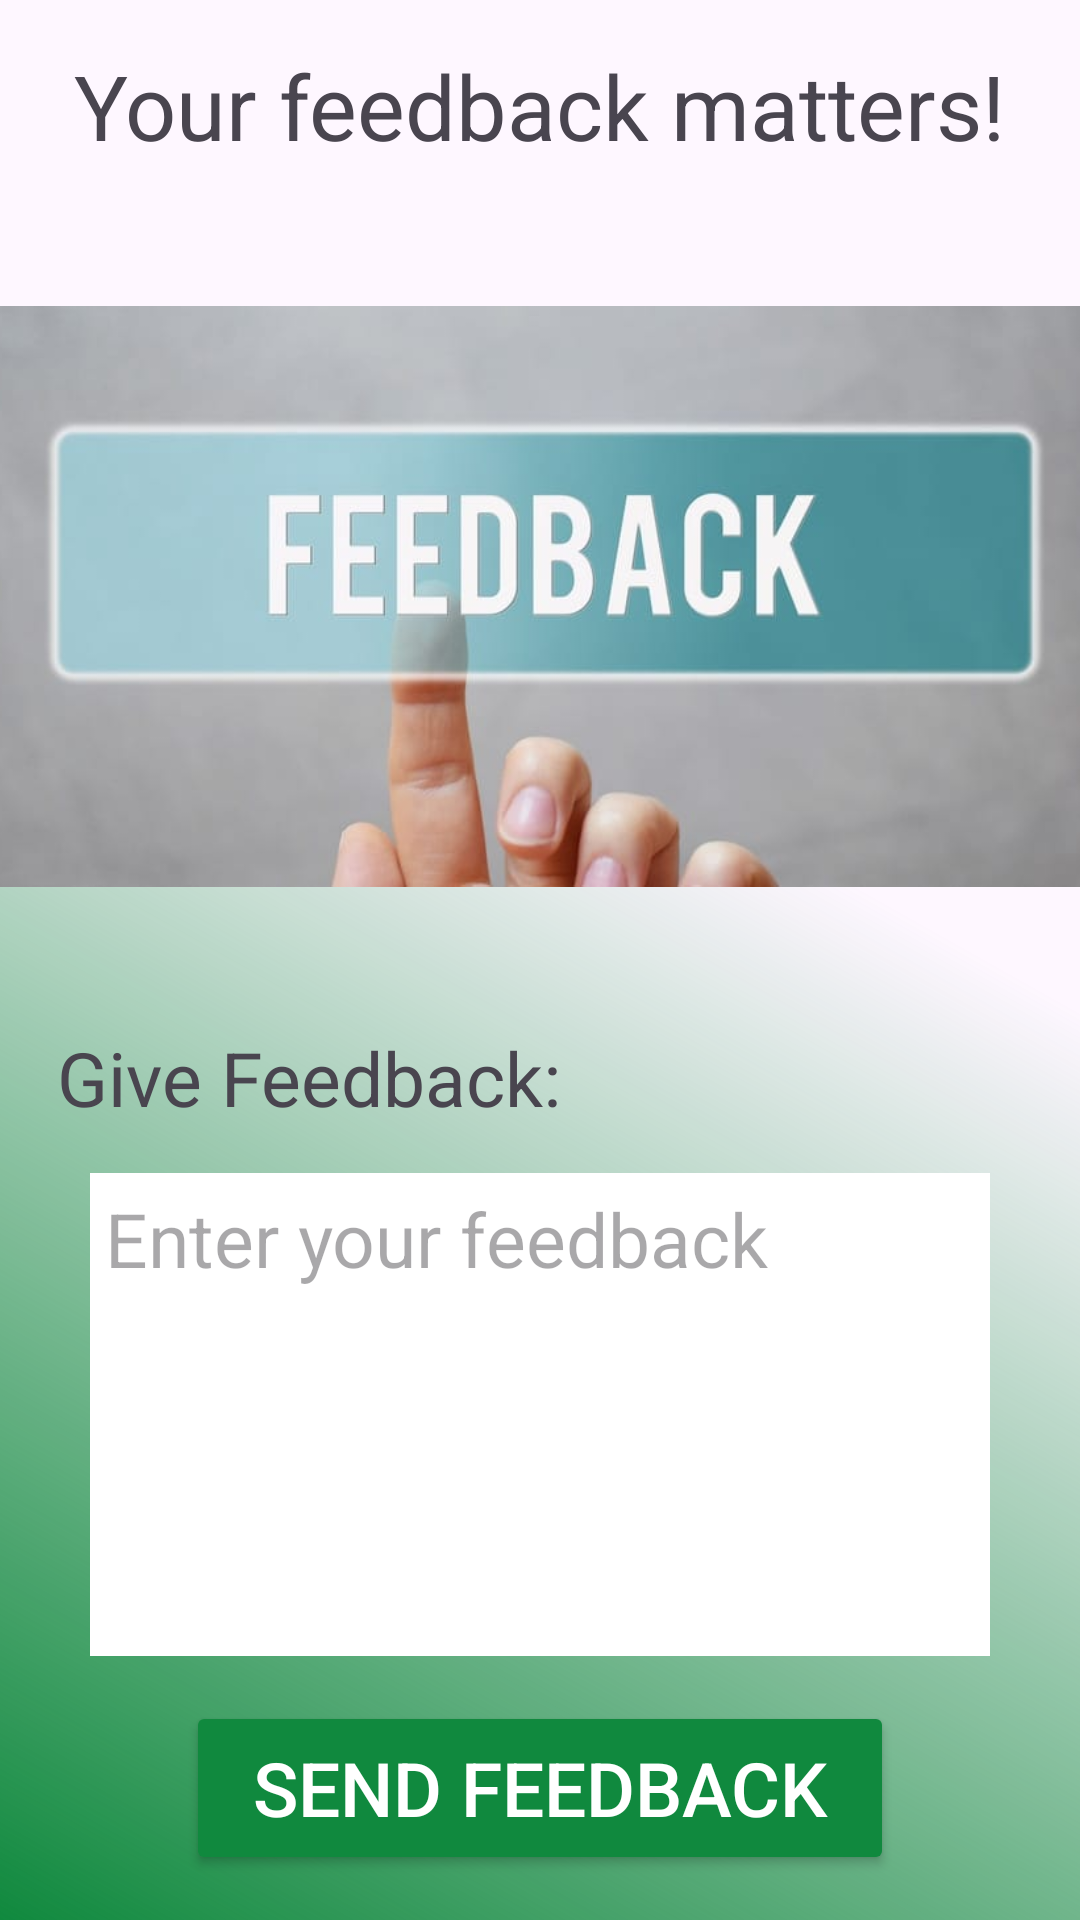

The Android layout XML behind this screen, and the referenced resources:
<!-- AndroidManifest.xml: application theme Theme.MyApplication -->
<!-- res/layout/activity_feedback.xml -->
<?xml version="1.0" encoding="utf-8"?>
<LinearLayout xmlns:android="http://schemas.android.com/apk/res/android"
    xmlns:app="http://schemas.android.com/apk/res-auto"
    xmlns:tools="http://schemas.android.com/tools"
    android:id="@+id/main"
    android:layout_width="match_parent"
    android:layout_height="match_parent"
    android:orientation="vertical"
    android:background="@drawable/feedback_view"
    tools:context=".FeedbackActivity">

    <TextView
        android:layout_width="wrap_content"
        android:layout_height="wrap_content"
        android:text="Your feedback matters!"
        android:textSize="30dp"
        android:layout_gravity="center"
        android:layout_marginTop="15dp" />

    <ImageView
        android:layout_width="373dp"
        android:layout_height="247dp"
        android:layout_gravity="center_horizontal"
        android:layout_marginTop="20dp"
        android:maxHeight="200dp"
        android:minWidth="200dp"
        android:src="@drawable/feedback2" />

    <TextView
        android:layout_width="wrap_content"
        android:layout_height="wrap_content"
        android:text="   Give Feedback:"
        android:textSize="25dp"
        android:layout_marginTop="20dp"/>

    <EditText
        android:id="@+id/editTextTextMultiLine"
        android:layout_width="match_parent"
        android:layout_height="wrap_content"
        android:layout_marginLeft="30dp"
        android:layout_marginTop="15dp"
        android:layout_marginRight="30dp"
        android:background="@color/white"
        android:ems="10"
        android:gravity="start|top"
        android:hint="Enter your feedback"
        android:inputType="textMultiLine"
        android:lines="5"
        android:padding="5dp"
        android:textSize="25dp" />

    <Button
        android:id="@+id/buttonSend"
        android:layout_width="236dp"
        android:layout_height="58dp"
        android:layout_gravity="center"
        android:layout_marginTop="15dp"
        android:backgroundTint="@color/green"
        android:text="Send Feedback"
        android:textColor="@color/white"
        android:textSize="25dp" />


</LinearLayout>
<!-- resources referenced by this layout -->
<resources>
  <color name="green">#10893E</color>
  <color name="white">#FFFFFFFF</color>
  <!-- drawable feedback2: jpg bitmap (drawable, 20171 bytes) -->
  <!-- drawable feedback_view (drawable) -->
  <?xml version="1.0" encoding="utf-8"?>
  <shape xmlns:android="http://schemas.android.com/apk/res/android"
      android:shape="rectangle">
  
      <gradient
          android:angle="45"
          android:centerColor="@android:color/transparent"
          android:endColor="@android:color/transparent"
          android:startColor="@color/green"
          android:centerX="0.60"/>
  
  </shape>
  <style name="Theme.MyApplication" parent="Base.Theme.MyApplication" />
  <style name="Base.Theme.MyApplication" parent="Theme.Material3.Light.NoActionBar">
          
          
          <item name="android:statusBarColor">@color/white</item>
      </style>
</resources>
